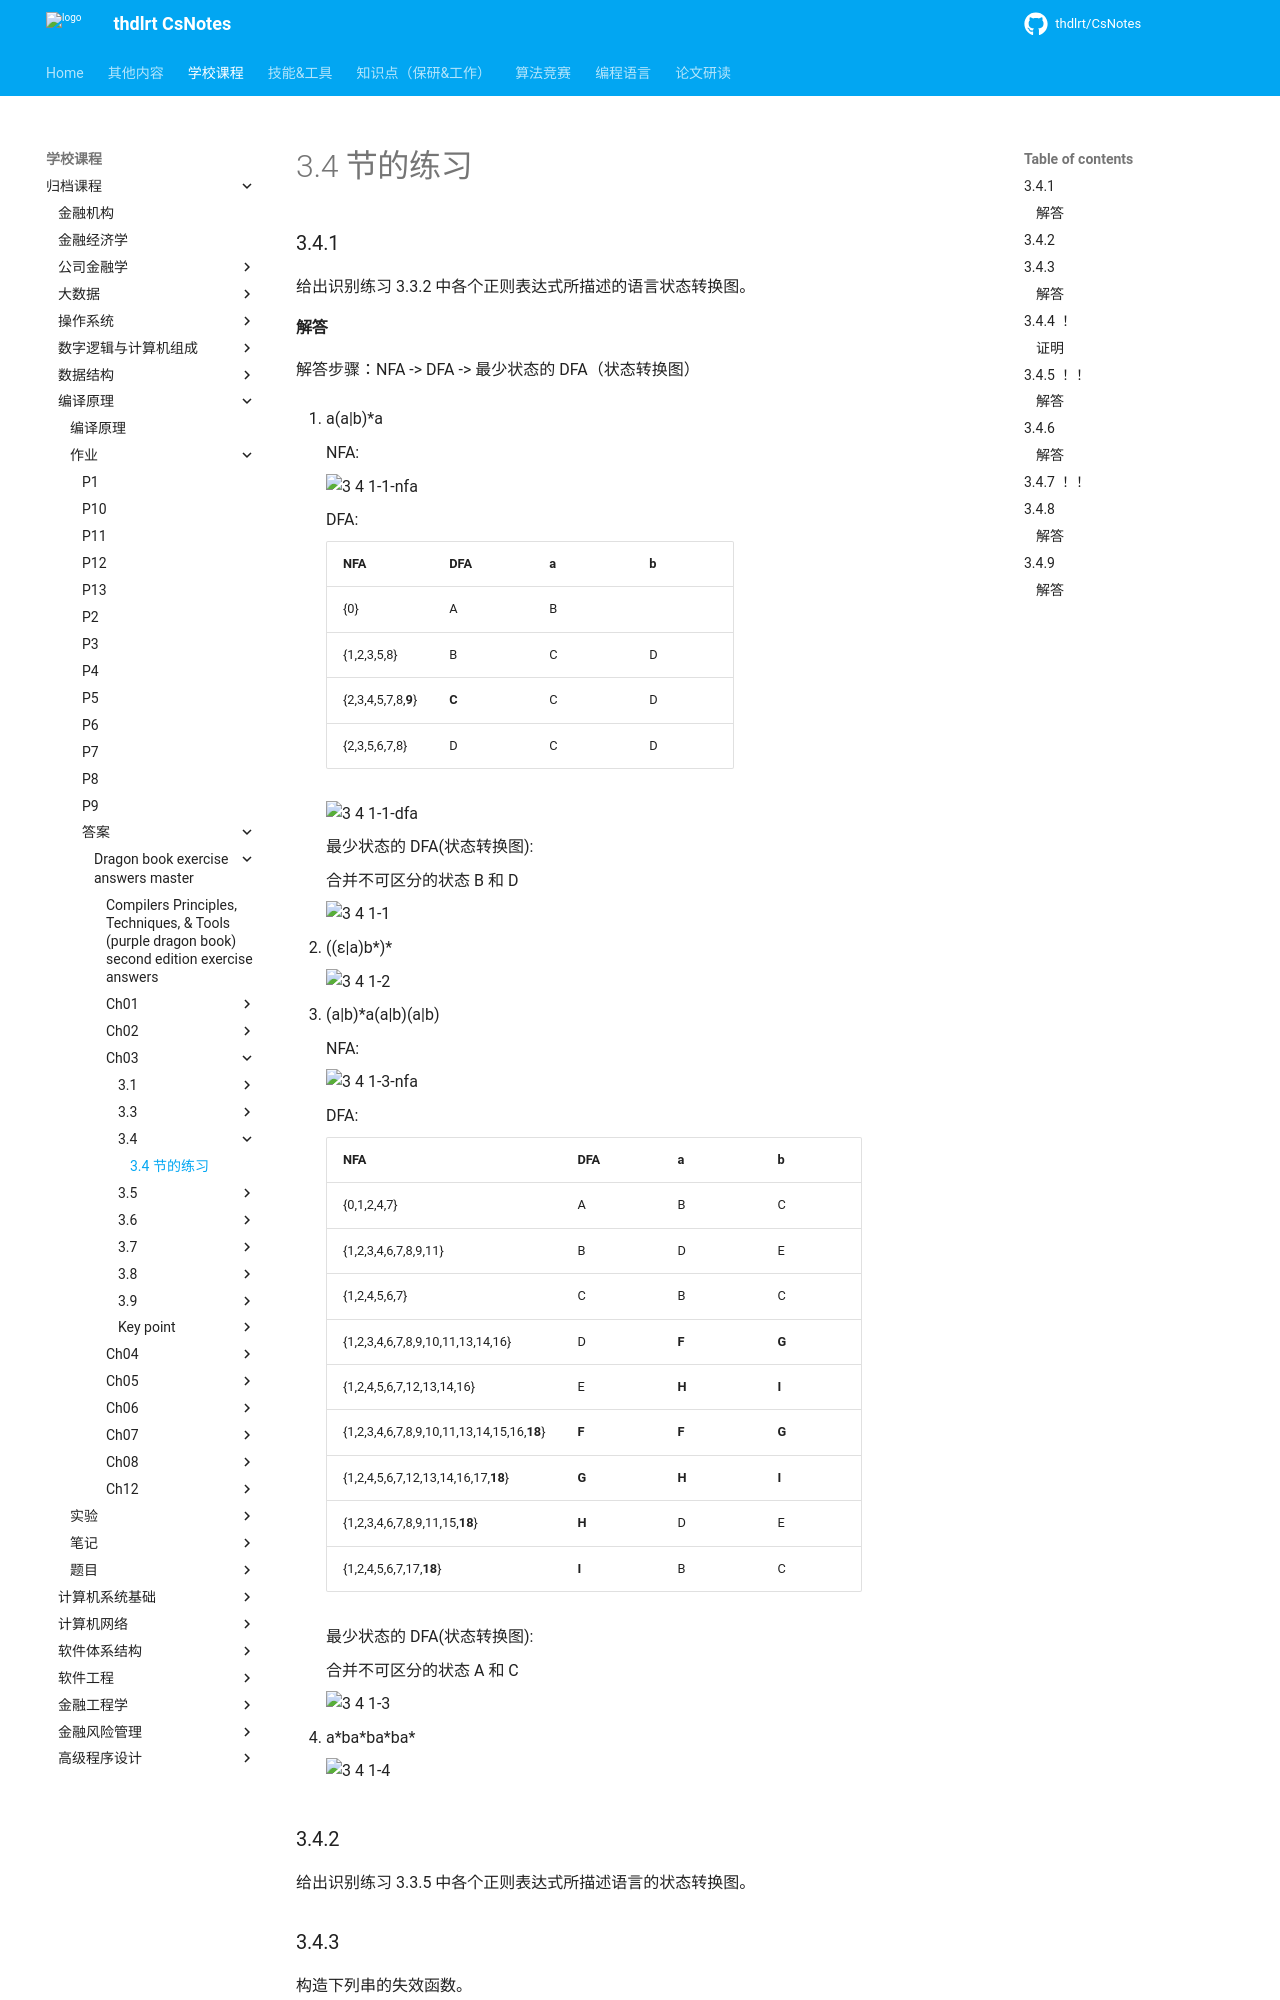

repository: thdlrt/CsNotes · page: 学校课程/归档课程/编译原理/作业/答案/dragon-book-exercise-answers-master/ch03/3.4/3.4/index.html · generator: mkdocs

# 3.4 节的练习

### 3.4.1

给出识别练习 3.3.2 中各个正则表达式所描述的语言状态转换图。

#### 解答

解答步骤：NFA -> DFA -> 最少状态的 DFA（状态转换图）

1. a(a|b)*a

    NFA:

    ![3 4 1-1-nfa](https://f.cloud.github.com/assets/340282/412343/c8b405b2-abae-11e2-8536-c7a075ad3acd.gif)

    DFA:
    
    <table>
        <thead>
            <tr>
                <th>NFA</th>
                <th>DFA</th>
                <th>a</th>
                <th>b</th>
            </tr>
        </thead>
        <tbody>
            <tr>
                <td>{0}</td>
                <td>A</td>
                <td>B</td>
                <td></td>
            </tr>
            <tr>
                <td>{1,2,3,5,8}</td>
                <td>B</td>
                <td>C</td>
                <td>D</td>
            </tr>
            <tr>
                <td>{2,3,4,5,7,8,<b>9</b>}</td>
                <td><b>C</b></td>
                <td>C</td>
                <td>D</td>
            </tr>
            <tr>
                <td>{2,3,5,6,7,8}</td>
                <td>D</td>
                <td>C</td>
                <td>D</td>
            </tr>
        </tbody>
    </table>

    ![3 4 1-1-dfa](https://f.cloud.github.com/assets/340282/412345/d33f4a1e-abae-11e2-8d56-e6230fb5f651.gif)


    最少状态的 DFA(状态转换图):
    
    合并不可区分的状态 B 和 D

    ![3 4 1-1](https://f.cloud.github.com/assets/340282/155878/fd81a78c-7674-11e2-9cdc-8097e665161f.gif)

2. ((ε|a)b\*)\*

    ![3 4 1-2](https://f.cloud.github.com/assets/340282/2431092/f5420e04-ad19-11e3-9b6d-40549618e28c.gif)

3. (a|b)*a(a|b)(a|b)

    NFA:

    ![3 4 1-3-nfa](https://f.cloud.github.com/assets/340282/412439/3ad802f0-abb5-11e2-90d8-b8e9bf070744.gif)
